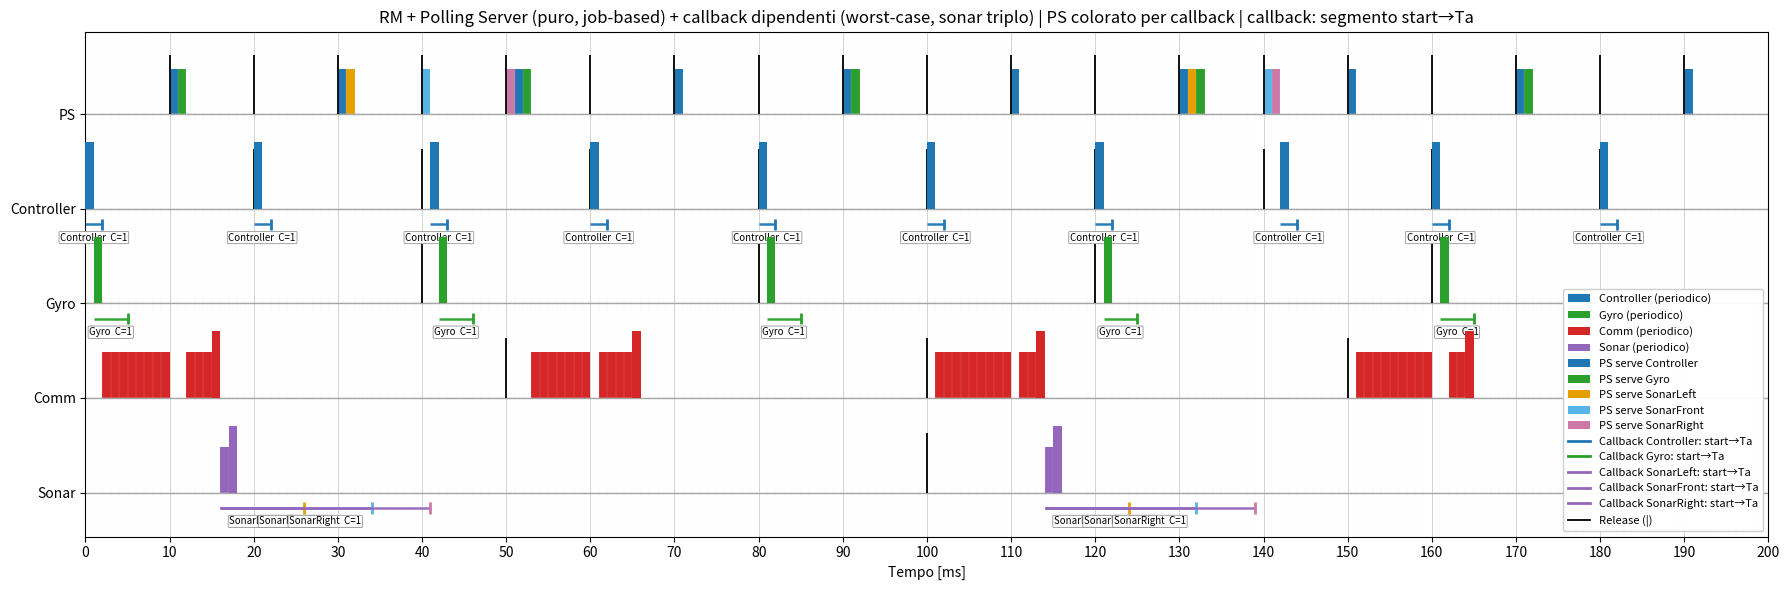

Python code for this plot:
# rm_PollingServer_scheduler.py
# ------------------------------------------------------------
# RM + Polling Server (PS) "puro" (Buttazzo-style) - VERSIONE JOB-BASED
#
# Questa versione riflette la tua implementazione CMSIS-RTOS2:
# - Il thread PS si "attiva" SOLO al rilascio periodico (k*Ts).
# - All'attivazione, se non ci sono richieste pendenti, non fa lavoro e si riaddormenta.
# - Se ci sono richieste, le serve consumando AL PIÙ Cs ms (budget) e poi termina il job.
# - Se la coda si svuota prima, termina subito (non resta runnable).
# - Se arrivano nuove richieste dopo che il PS ha terminato, aspettano il prossimo rilascio.
#
# Callback aperiodiche dipendenti dallo start dei task periodici:
# - Quando un job periodico di lettura inizia a eseguire (primo ms), schedula callback aperiodiche.
# - Controller: +2ms
# - Gyro: +4ms
# - Sonar: +[2..25]ms oppure triplo Left/Front/Right con delay diversi (parametro).
#
# Plot:
# - Baseline per task (rette).
# - Barre che partono dalla retta.
# - Release: linea verticale nera.
# - Fine job periodici: end-cap (ultimo rettangolino) più evidente (alto e/o colore).
# - Callback: segmento start→Ta disegnato nella corsia del task periodico sorgente.
# - PS: ms colorati in base alla callback servita (sorgente distinta, incl. sonar triplo).
# - Legenda in basso a destra.
# ------------------------------------------------------------

import matplotlib.pyplot as plt
from math import gcd
from functools import reduce
from collections import deque
import random
from matplotlib.lines import Line2D
from matplotlib.patches import Patch

# ============================================================
# CONFIGURAZIONE (Board2)
# ============================================================

tasksB2 = [
    ("Controller", 1, 20),
    ("Gyro",       1, 40),
    ("Sonar",      2, 100),
    ("Comm",      12, 50),
]
tasks = tasksB2

# Polling Server (nome, Cs, Ts) in ms
PS = ("PS", 3, 10)

# -------------------------
# Dinamica Sonar: 1 callback oppure 3 callback (Left/Front/Right)
# -------------------------
SONAR_TRIPLE_CALLBACKS = True   # False => una sola callback "Sonar"

# Callback singole (delay_min, delay_max, C_callback)
SENSOR_CALLBACKS_SINGLE = {
    "Controller": (2, 2, 1),
    "Gyro":       (4, 4, 1),
    "Sonar":      (2, 25, 1),
}

# Sonar triplo (delay diversi per generare arrivi distinti)
SONAR_CALLBACKS_TRIPLE = {
    "SonarLeft":  (2, 10, 1),
    "SonarFront": (4, 18, 1),
    "SonarRight": (6, 25, 1),
}

# Delay worst-case (max) oppure random nel range (ripetibile con seed)
USE_WORST_CASE_DELAY = True
RANDOM_SEED = 1

# Tie-break Ts == Ttask:
# True  => periodico normale vince su PS (PS sotto)
# False => PS vince a parità
PERIODIC_WINS_TIE = True

# -------------------------
# Fine job periodici: end-cap più visibile
# -------------------------
FINISH_CAP_MODE = "both"         # "tall" | "color" | "both"
FINISH_CAP_COLOR = "black"
FINISH_CAP_HEIGHT = 0.95         # altezza cap (<= lane)
# ============================================================


# ============================================================
# Utility
# ============================================================

def lcm(a, b):
    return a * b // gcd(a, b)

def hyperperiod(periods):
    return reduce(lcm, periods)

def rm_utilization(periodic_tasks, ps=None):
    U = sum(C / T for _, C, T in periodic_tasks)
    if ps is not None:
        _, Cs, Ts = ps
        U += Cs / Ts
    return U

def liu_layland_bound(n):
    return n * (2 ** (1 / n) - 1)

def ps_bound_P(tasks_periodic, PS_tuple):
    _, Cs, Ts = PS_tuple
    Ui = [C / T for _, C, T in tasks_periodic]
    P = 1.0
    for u in Ui:
        P *= (u + 1.0)
    Us = Cs / Ts
    Us_max = (2.0 - P) / P
    return Ui, P, Us, Us_max


# ============================================================
# Costruisci la lista "sorgenti callback" (per colori/legenda)
# ============================================================

def callback_sources():
    src = ["Controller", "Gyro"]
    if SONAR_TRIPLE_CALLBACKS:
        src += ["SonarLeft", "SonarFront", "SonarRight"]
    else:
        src += ["Sonar"]
    return src

CALLBACK_SOURCES = callback_sources()


# ============================================================
# Check dimensionamento server (bound con P) + LL (extra)
# ============================================================

ps_name, Cs, Ts = PS

if Cs <= 0 or Ts <= 0:
    raise ValueError("PS: Cs e Ts devono essere > 0")
if Cs > Ts:
    raise ValueError("PS: deve valere Cs <= Ts (altrimenti Us>1)")

Ui, P, Us, Us_max = ps_bound_P(tasks, PS)

print("\n--- Dimensionamento Polling Server (bound con P) ---")
print("Ui (periodici):", [round(u, 6) for u in Ui])
print(f"P = Π(Ui+1) = {P:.6f}")
print(f"Us = Cs/Ts = {Us:.6f} ({Us*100:.2f}%)")
print(f"Us_max     = {Us_max:.6f} ({Us_max*100:.2f}%)")
if Us_max < 0:
    print("✘ ATTENZIONE: Us_max < 0 -> bound non lascia spazio al server.")
elif Us <= Us_max:
    print("✔ OK: il tuo Polling Server soddisfa Us <= Us_max (condizione sufficiente).")
else:
    print("✘ NO: il tuo Polling Server NON soddisfa Us <= Us_max (nessuna garanzia con questo bound).")

H = hyperperiod([T for _, _, T in tasks] + [Ts])

U_tot = rm_utilization(tasks, PS)
n_ll = len(tasks) + 1
U_ll = liu_layland_bound(n_ll)

print(f"\nIperperiodo H = {H} ms")
print(f"Utilizzazione totale (incl. PS) U = {U_tot:.3f} ({U_tot*100:.1f}%)")
print(f"Limite teorico RM (n={n_ll}) U_ll = {U_ll:.3f} ({U_ll*100:.1f}%)")
print("✔ LL sufficiente: schedulabile" if U_tot <= U_ll else "✘ LL non garantisce schedulabilità")


# ============================================================
# Simulazione RM + Polling Server puro (JOB-BASED) + callback dipendenti
# ============================================================

if not USE_WORST_CASE_DELAY:
    random.seed(RANDOM_SEED)

time = 0
jobs = []             # job periodici attivi: {"id","name","remaining","period","release"}
schedule = []         # (t, task_name) ogni 1ms
job_id_counter = 0

release_times = {name: [] for name, _, _ in tasks}
release_times[ps_name] = []

# coda aperiodici (serviti dal PS)
aper_q = deque()      # {"id","src","remaining","arrival","C"}

# eventi futuri callback: (Ta, cb_id, src, C)
future_events = []

# per plot: link start→Ta (nella corsia del task periodico sorgente)
cb_links = []         # (src_callback, task_periodico_sorgente, t_start, Ta, C, cb_id)

# per PS colorato: t -> src_callback
ps_exec_src = {}

# fine job periodici: end-cap all'ultimo ms
finish_caps = []      # (t_last_exec, task_name)

# PS job-based (None o dict con remaining=Cs)
ps_job = None

# tracking start job periodici per generare callback una sola volta per job
started_job_ids = set()

cb_id_counter = 0

def choose_delay(dmin, dmax):
    return dmax if USE_WORST_CASE_DELAY else random.randint(dmin, dmax)

def enqueue_future_event(Ta: int, src_cb: str, Ccb: int, task_src: str, t_start: int):
    """Registra evento futuro + link per plot."""
    global cb_id_counter
    if Ta > H:
        return
    cb_id = cb_id_counter
    cb_id_counter += 1
    future_events.append((Ta, cb_id, src_cb, Ccb))
    cb_links.append((src_cb, task_src, t_start, Ta, Ccb, cb_id))

def schedule_callbacks_from_task(task_name: str, start_time: int):
    """Genera callback quando il task periodico inizia a eseguire."""
    if task_name == "Controller":
        dmin, dmax, Ccb = SENSOR_CALLBACKS_SINGLE["Controller"]
        Ta = start_time + choose_delay(dmin, dmax)
        enqueue_future_event(Ta, "Controller", Ccb, "Controller", start_time)

    elif task_name == "Gyro":
        dmin, dmax, Ccb = SENSOR_CALLBACKS_SINGLE["Gyro"]
        Ta = start_time + choose_delay(dmin, dmax)
        enqueue_future_event(Ta, "Gyro", Ccb, "Gyro", start_time)

    elif task_name == "Sonar":
        if SONAR_TRIPLE_CALLBACKS:
            for cb_name, (dmin, dmax, Ccb) in SONAR_CALLBACKS_TRIPLE.items():
                Ta = start_time + choose_delay(dmin, dmax)
                enqueue_future_event(Ta, cb_name, Ccb, "Sonar", start_time)
        else:
            dmin, dmax, Ccb = SENSOR_CALLBACKS_SINGLE["Sonar"]
            Ta = start_time + choose_delay(dmin, dmax)
            enqueue_future_event(Ta, "Sonar", Ccb, "Sonar", start_time)

def pop_due_events(now: int):
    """Enqueue di tutti gli eventi con Ta==now."""
    if not future_events:
        return
    due = [e for e in future_events if e[0] == now]
    if not due:
        return
    future_events[:] = [e for e in future_events if e[0] != now]
    for Ta, cb_id, src, Ccb in due:
        aper_q.append({"id": cb_id, "src": src, "remaining": Ccb, "arrival": Ta, "C": Ccb})

while time < H:

    # 1) arrivi callback aperiodiche
    pop_due_events(time)

    # 2) release job periodici normali
    for name, C, T in tasks:
        if time % T == 0:
            release_times[name].append(time)
            jobs.append({
                "id": job_id_counter,
                "name": name,
                "remaining": C,
                "period": T,
                "release": time,
            })
            job_id_counter += 1

    # 3) rilascio PS (job-based!)
    if time % Ts == 0:
        release_times[ps_name].append(time)
        # Crea job PS solo se c'è lavoro pendente ORA (Polling Server puro)
        if len(aper_q) > 0:
            ps_job = {"remaining": Cs, "period": Ts, "release": time}
        else:
            ps_job = None

    # 4) scelta RM tra:
    # - job periodico più prioritario (T min)
    # - PS job (se esiste) con periodo Ts
    ready_periodic = [j for j in jobs if j["remaining"] > 0]
    periodic_choice = min(ready_periodic, key=lambda j: j["period"]) if ready_periodic else None

    ps_ready = (ps_job is not None and ps_job["remaining"] > 0 and len(aper_q) > 0)

    run_ps = False
    if ps_ready:
        if periodic_choice is None:
            run_ps = True
        else:
            if Ts < periodic_choice["period"]:
                run_ps = True
            elif Ts == periodic_choice["period"]:
                run_ps = (not PERIODIC_WINS_TIE)
            else:
                run_ps = False

    # 5) esecuzione di 1ms
    if run_ps:
        ps_job["remaining"] -= 1

        # 1ms di servizio all'aperiodico in testa
        aper_q[0]["remaining"] -= 1
        ps_exec_src[time] = aper_q[0]["src"]
        schedule.append((time, ps_name))

        if aper_q[0]["remaining"] == 0:
            aper_q.popleft()

        # Se non c'è più nulla da servire, il job PS termina SUBITO (come il tuo thread)
        if len(aper_q) == 0:
            ps_job = None

        # Se finisce budget, termina
        if ps_job is not None and ps_job["remaining"] == 0:
            ps_job = None

    elif periodic_choice is not None:
        # start job => genera callback una sola volta
        if periodic_choice["id"] not in started_job_ids:
            started_job_ids.add(periodic_choice["id"])
            schedule_callbacks_from_task(periodic_choice["name"], time)

        periodic_choice["remaining"] -= 1
        schedule.append((time, periodic_choice["name"]))

        if periodic_choice["remaining"] == 0:
            # end-cap all'ultimo ms eseguito = time
            finish_caps.append((time, periodic_choice["name"]))

    else:
        schedule.append((time, "IDLE"))

    # pulizia job completati
    jobs = [j for j in jobs if j["remaining"] > 0]
    time += 1


# ============================================================
# PLOT
# ============================================================

fig, ax = plt.subplots(figsize=(18, 6))

# ordine RM (PS incluso): periodo crescente, PS sotto a parità
period_of = {name: T for (name, _, T) in tasks}
period_of[ps_name] = Ts

present = sorted({task for _, task in schedule if task != "IDLE"})
known = [t for t in present if t in period_of]
unknown = [t for t in present if t not in period_of]

known_sorted = sorted(known, key=lambda n: (period_of[n], 1 if n == ps_name else 0))
task_names = known_sorted + unknown

# layout
lane = 1.35
bar_h = 0.65
bar_offset = 0.0
N = len(task_names)

y_line = {name: (N - 1 - i) * lane for i, name in enumerate(task_names)}

# ============================================================
# PALETTE COLORI COERENTE (catena funzionale)
# ============================================================

# Colori principali (task periodici)
COLOR_CONTROLLER = "tab:blue"
COLOR_GYRO       = "tab:green"
COLOR_SONAR      = "tab:purple"
COLOR_COMM       = "tab:red"
COLOR_PS_FALLBACK = "tab:gray"

# Colori sonar distinti (aperiodici)
COLOR_SONAR_LEFT  = "#00C853"   # verde acceso (emerald)
COLOR_SONAR_FRONT = "#FF6D00"   # arancione acceso
COLOR_SONAR_RIGHT = "#D500F9"   # magenta acceso

COLOR_SONAR_LEFT  = "#00FF00"   # verde puro
COLOR_SONAR_FRONT = "#FF0000"   # rosso puro
COLOR_SONAR_RIGHT = "#0000FF"   # blu puro

COLOR_SONAR_LEFT  = "#E69F00"   # orange
COLOR_SONAR_FRONT = "#56B4E9"   # sky blue
COLOR_SONAR_RIGHT = "#CC79A7"   # reddish purple


# --- task periodici ---
task_color_map = {
    "Controller": COLOR_CONTROLLER,
    "Gyro":       COLOR_GYRO,
    "Sonar":      COLOR_SONAR,
    "Comm":       COLOR_COMM,
    "PS":         COLOR_PS_FALLBACK,  # usato solo se serve fallback
}

# --- callback / PS (stesso colore della sorgente logica) ---
src_color = {
    "Controller": COLOR_CONTROLLER,
    "Gyro":       COLOR_GYRO,

    # sonar triplo
    "SonarLeft":  COLOR_SONAR_LEFT,
    "SonarFront": COLOR_SONAR_FRONT,
    "SonarRight": COLOR_SONAR_RIGHT,

    # sonar singolo (se SONAR_TRIPLE_CALLBACKS = False)
    "Sonar":      COLOR_SONAR,
}

ps_fallback_color = COLOR_PS_FALLBACK

# 1) baseline
for name in task_names:
    ax.hlines(y_line[name], 0, H, colors="0.65", linewidth=1.0)

# 2) barre esecuzione
for t, task in schedule:
    if task == "IDLE":
        continue
    if task not in y_line:
        continue
    y = y_line[task]

    if task == ps_name:
        src = ps_exec_src.get(t, None)
        c = src_color.get(src, ps_fallback_color)
        ax.broken_barh([(t, 1)], (y + bar_offset, bar_h), facecolors=c, edgecolors="none")
    else:
        ax.broken_barh([(t, 1)], (y + bar_offset, bar_h), facecolors=task_color_map[task], edgecolors="none")

# 3) release
for name in task_names:
    xs = release_times.get(name, [])
    if xs:
        y = y_line[name]
        ax.vlines(xs, y, y + bar_h + 0.20, colors="black", linewidth=1.3)

# 4) end-cap fine job periodici (overlay)
for t_last, name in finish_caps:
    if name not in y_line:
        continue
    y = y_line[name]

    cap_h = bar_h
    cap_color = task_color_map.get(name, "black")

    if FINISH_CAP_MODE in ("tall", "both"):
        cap_h = max(bar_h, min(FINISH_CAP_HEIGHT, lane - 0.05))
    #if FINISH_CAP_MODE in ("color", "both"):
    #   cap_color = FINISH_CAP_COLOR

    ax.broken_barh([(t_last, 1)], (y + bar_offset, cap_h), facecolors=cap_color, edgecolors="none", zorder=10)

# 5) segmenti callback start→Ta (nella corsia del task periodico sorgente)
#    cb_links: (src_cb, task_src, t_start, Ta, C, cb_id)
for src_cb, task_src, t_start, Ta, Ccb, cb_id in cb_links:
    if task_src not in y_line:
        continue
    y = y_line[task_src]
    y_seg = y - 0.22

    # colore del segmento = task periodico sorgente
    if task_src == "Sonar":
        seg_color = task_color_map["Sonar"]   # viola
    else:
        seg_color = task_color_map.get(task_src, "black")

    ax.hlines(y_seg, t_start, Ta, colors=seg_color, linewidth=1.8, alpha=0.95)
    # stanghetta verticale = colore del callback specifico
    cb_color = src_color.get(src_cb, seg_color)

    ax.vlines(Ta, y_seg - 0.08, y_seg + 0.08, colors=cb_color, linewidth=2.0)

    mid = (t_start + Ta) / 2.0
    ax.text(mid, y_seg - 0.12, f"{src_cb}  C={Ccb}",
            ha="center", va="top", fontsize=7,
            bbox=dict(boxstyle="round,pad=0.12", fc="white", ec="0.5", lw=0.5),
            color="black")

# assi
ax.set_xlim(0, H)
ax.set_xlabel("Tempo [ms]")

mode = "worst-case" if USE_WORST_CASE_DELAY else f"random(seed={RANDOM_SEED})"
sonar_mode = "triplo" if SONAR_TRIPLE_CALLBACKS else "singolo"
ax.set_title(
    f"RM + Polling Server (puro, job-based) + callback dipendenti ({mode}, sonar {sonar_mode}) | "
    "PS colorato per callback | callback: segmento start→Ta"
)

ax.set_yticks([y_line[n] for n in task_names])
ax.set_yticklabels(task_names)

# ticks
if H <= 200:
    tick_step = 10
elif H <= 1000:
    tick_step = 50
elif H <= 5000:
    tick_step = 250
else:
    tick_step = 500

ax.set_xticks(range(0, H + 1, tick_step))
ax.set_xticks(range(0, H + 1, 1), minor=True)
ax.tick_params(axis="x", which="minor", bottom=False, labelbottom=False)

# griglie
ax.grid(True, which="minor", axis="x", linestyle="-", linewidth=0.10, color="0.90")
ax.grid(True, which="major", axis="x", linestyle="-", linewidth=0.55, color="0.78")
ax.grid(True, which="major", axis="y", linestyle="--", linewidth=0.35, color="0.82")

# ============================================================
# LEGENDA (basso a destra)
# ============================================================

legend_handles = []

# periodici: patch
for name in task_names:
    if name == ps_name:
        continue
    legend_handles.append(Patch(facecolor=task_color_map[name], edgecolor="none", label=f"{name} (periodico)"))

# PS: patch per callback servita
for src in CALLBACK_SOURCES:
    legend_handles.append(Patch(facecolor=src_color[src], edgecolor="none", label=f"PS serve {src}"))

# segmenti callback
for src in CALLBACK_SOURCES:
    # segmento di sonar triplo è viola (task Sonar)
    if src.startswith("Sonar") and SONAR_TRIPLE_CALLBACKS:
        seg_col = task_color_map["Sonar"]
    else:
        seg_col = src_color[src]
    legend_handles.append(Line2D([0], [0], color=seg_col, lw=2.0, label=f"Callback {src}: start→Ta"))

# release
legend_handles.append(Line2D([0], [0], color="black", lw=1.3, label="Release (|)"))

# end-cap
#legend_handles.append(Patch(facecolor=FINISH_CAP_COLOR if FINISH_CAP_MODE in ("color", "both") else "black",
#                            edgecolor="none", label="Fine job (end-cap)"))

ax.legend(handles=legend_handles, loc="lower right", fontsize=8, framealpha=0.95)

plt.tight_layout()
plt.show()
